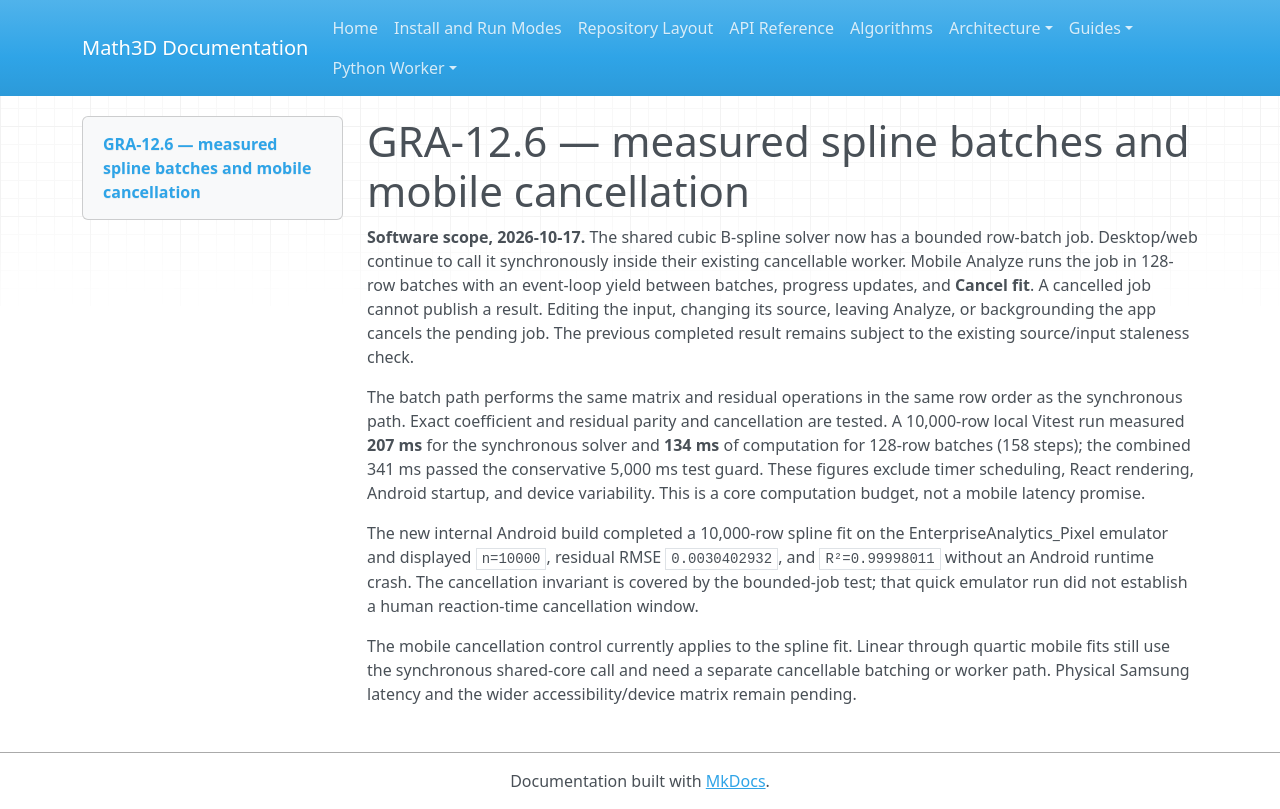

repository: expert10000/Math3D · page: graph2d-gra12-mobile-spline-batches/index.html · generator: mkdocs

# GRA-12.6 — measured spline batches and mobile cancellation

**Software scope, 2026-10-17.** The shared cubic B-spline solver now has a bounded row-batch job. Desktop/web continue to call it synchronously inside their existing cancellable worker. Mobile Analyze runs the job in 128-row batches with an event-loop yield between batches, progress updates, and **Cancel fit**. A cancelled job cannot publish a result. Editing the input, changing its source, leaving Analyze, or backgrounding the app cancels the pending job. The previous completed result remains subject to the existing source/input staleness check.

The batch path performs the same matrix and residual operations in the same row order as the synchronous path. Exact coefficient and residual parity and cancellation are tested. A 10,000-row local Vitest run measured **207 ms** for the synchronous solver and **134 ms** of computation for 128-row batches (158 steps); the combined 341 ms passed the conservative 5,000 ms test guard. These figures exclude timer scheduling, React rendering, Android startup, and device variability. This is a core computation budget, not a mobile latency promise.

The new internal Android build completed a 10,000-row spline fit on the EnterpriseAnalytics_Pixel emulator and displayed `n=10000`, residual RMSE `0.0030402932`, and `R²=0.99998011` without an Android runtime crash. The cancellation invariant is covered by the bounded-job test; that quick emulator run did not establish a human reaction-time cancellation window.

The mobile cancellation control currently applies to the spline fit. Linear through quartic mobile fits still use the synchronous shared-core call and need a separate cancellable batching or worker path. Physical Samsung latency and the wider accessibility/device matrix remain pending.
